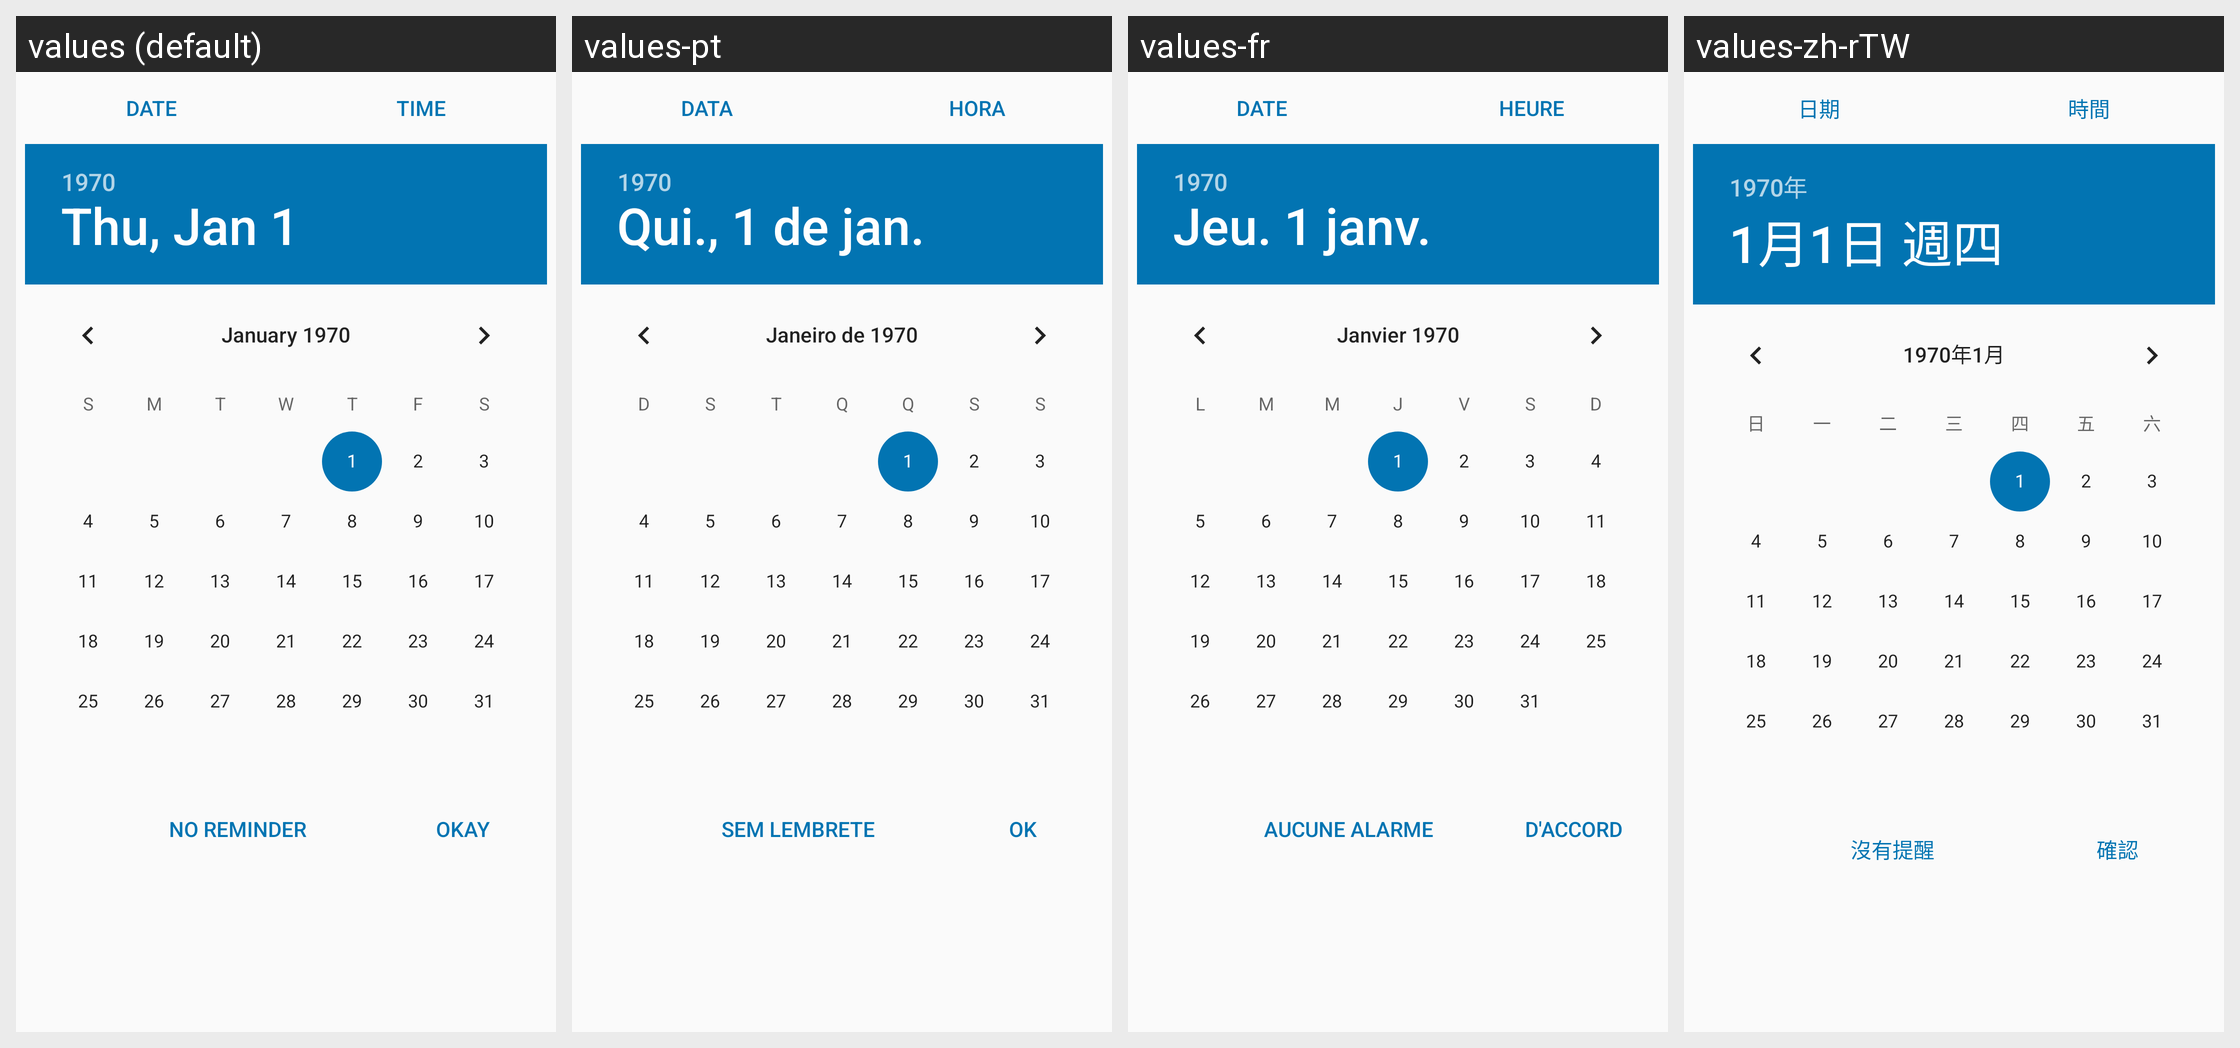

This grid shows one Android layout under several languages. Give, for every string resource on the screen, its name, the default text and each shown locale's text.
Android screen res/layout/reminder_dialog.xml rendered under 4 locales, left to right: values (default), values-pt, values-fr, values-zh-rTW. Device: Nexus 5 (rendered at 1080×1920; each locale shown at half size, 540×960, under a caption strip naming it); theme AppTheme.
Other locales in the repository, not shown: values-de, values-es, values-et, values-iw, values-ja, values-nl, values-pl, values-pt-rBR, values-ru.
Strings drawn on this screen, with the default value and each locale's value (text and hints the layout hard-codes, and strings that could not be matched under every locale, appear in the picture but are not listed):

date
  values: Date
  values-pt: Data
  values-fr: Date
  values-zh-rTW: 日期

time
  values: Time
  values-pt: Hora
  values-fr: Heure
  values-zh-rTW: 時間

no_reminder
  values: No Reminder
  values-pt: Sem Lembrete
  values-fr: Aucune alarme
  values-zh-rTW: 沒有提醒
